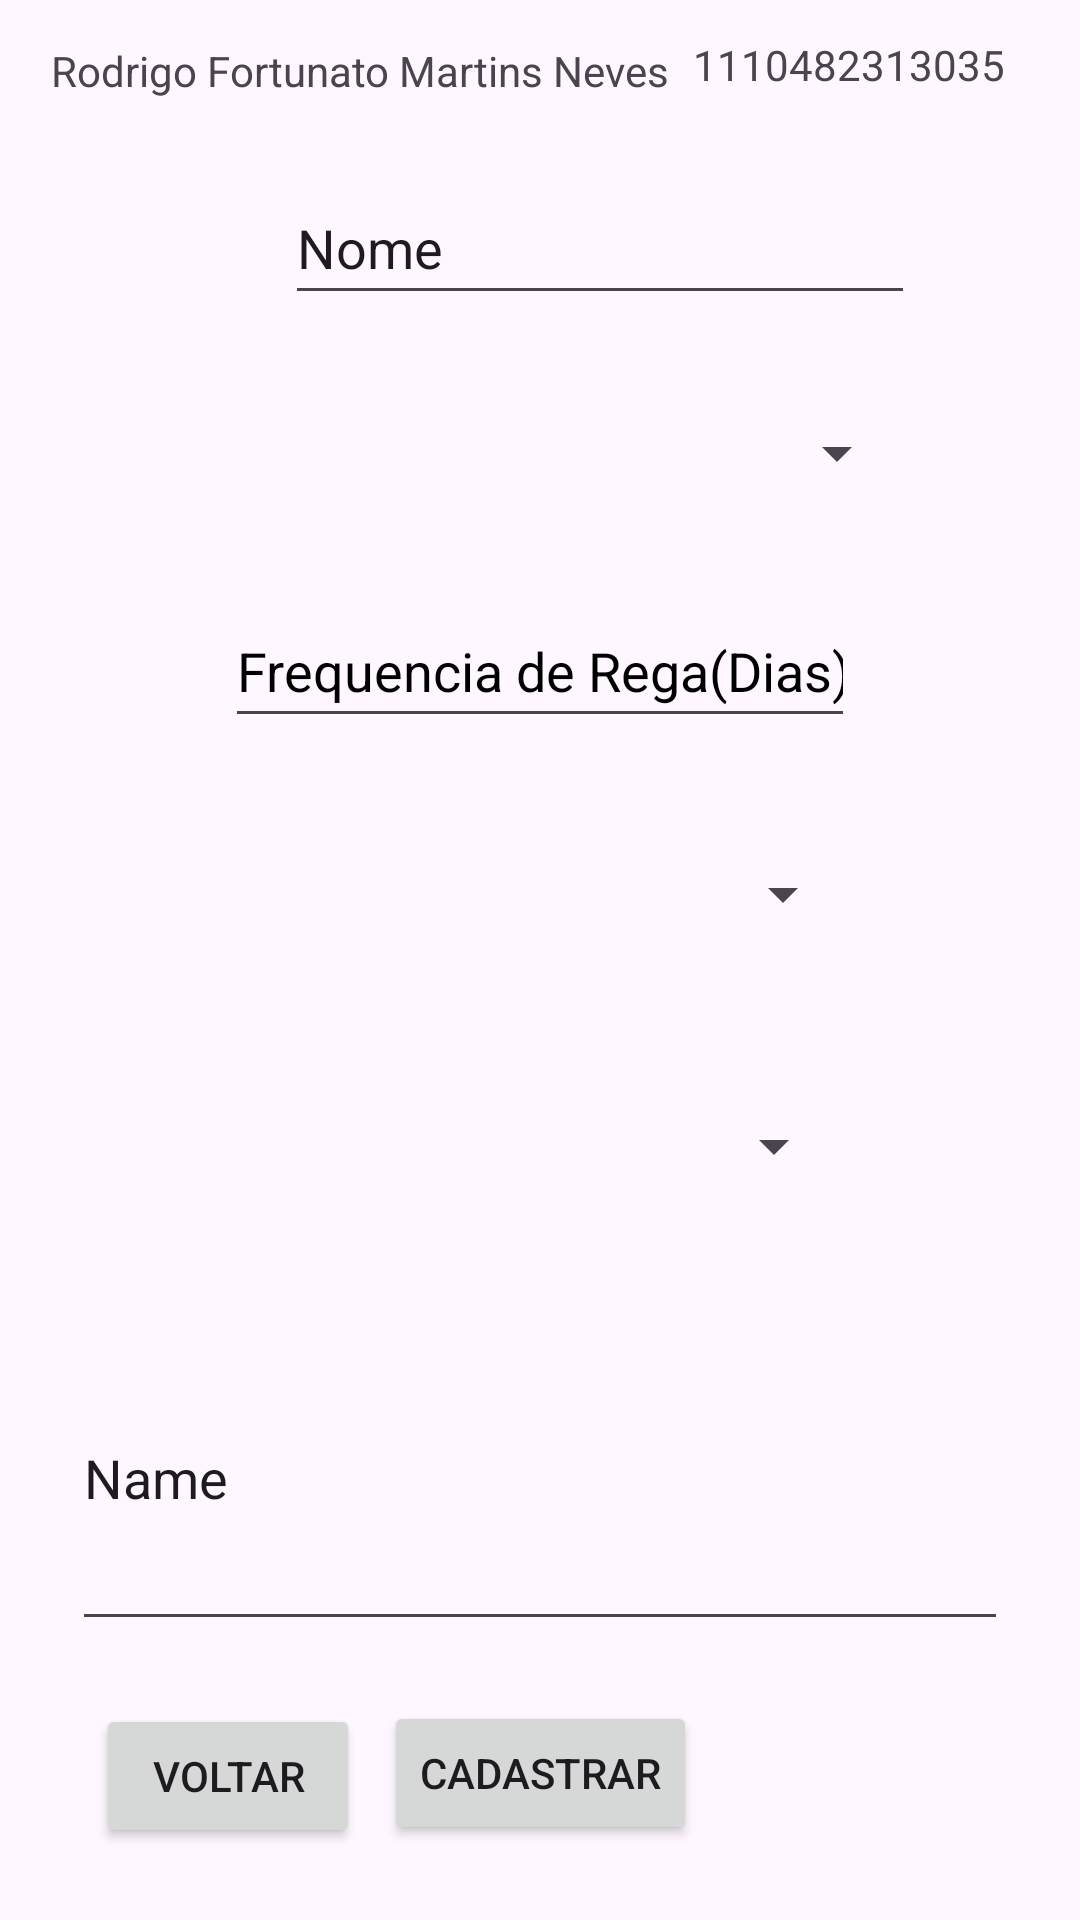

Here is an Android app screen rendered from its layout file. Give the layout XML and the strings, colors and styles it references.
<!-- AndroidManifest.xml: application theme Theme.TrabalhoSemestralAndroid -->
<!-- res/layout/fragment_cadastro_planta_externa.xml -->
<?xml version="1.0" encoding="utf-8"?>
<androidx.constraintlayout.widget.ConstraintLayout xmlns:android="http://schemas.android.com/apk/res/android"
    xmlns:app="http://schemas.android.com/apk/res-auto"
    xmlns:tools="http://schemas.android.com/tools"
    android:id="@+id/frameLayout3"
    android:layout_width="match_parent"
    android:layout_height="match_parent"
    tools:context=".CadastroPlantaExternaFragment">

    <Button
        android:id="@+id/btnVoltar2"
        android:layout_width="wrap_content"
        android:layout_height="wrap_content"
        android:layout_marginStart="32dp"
        android:layout_marginBottom="24dp"
        android:text="@string/btnVoltar"
        app:layout_constraintBottom_toBottomOf="parent"
        app:layout_constraintStart_toStartOf="parent" />

    <Spinner
        android:id="@+id/spsensibilidadePragasExterna"
        android:layout_width="0dp"
        android:layout_height="62dp"
        android:layout_marginTop="267dp"
        app:layout_constraintEnd_toEndOf="@+id/etFrequenciaRegaExterna"
        app:layout_constraintStart_toStartOf="@+id/spToleranciaVento"
        app:layout_constraintTop_toTopOf="parent" />

    <Spinner
        android:id="@+id/spToleranciaVento"
        android:layout_width="204dp"
        android:layout_height="62dp"
        android:layout_marginTop="86dp"
        android:layout_marginBottom="89dp"
        app:layout_constraintBottom_toBottomOf="@+id/spResistenciaChuva"
        app:layout_constraintEnd_toEndOf="parent"
        app:layout_constraintStart_toStartOf="parent"
        app:layout_constraintTop_toTopOf="@+id/spsensibilidadePragasExterna" />

    <EditText
        android:id="@+id/etNotasPlantaExterna"
        android:layout_width="0dp"
        android:layout_height="0dp"
        android:layout_marginStart="24dp"
        android:layout_marginTop="22dp"
        android:layout_marginEnd="24dp"
        android:layout_marginBottom="20dp"
        android:ems="10"
        android:inputType="textMultiLine"
        android:maxLines="3"
        android:scrollbars="vertical"
        android:text="Name"
        app:layout_constraintBottom_toTopOf="@+id/btnCadastrarPlantaExterna"
        app:layout_constraintEnd_toEndOf="parent"
        app:layout_constraintStart_toStartOf="parent"
        app:layout_constraintTop_toBottomOf="@+id/spResistenciaChuva" />

    <Button
        android:id="@+id/btnCadastrarPlantaExterna"
        android:layout_width="wrap_content"
        android:layout_height="wrap_content"
        android:layout_marginBottom="25dp"
        android:text="@string/btnCadastrarPlanta"
        app:layout_constraintBottom_toBottomOf="parent"
        app:layout_constraintEnd_toEndOf="parent"
        app:layout_constraintStart_toStartOf="parent" />

    <Spinner
        android:id="@+id/spResistenciaChuva"
        android:layout_width="204dp"
        android:layout_height="62dp"
        android:layout_marginBottom="227dp"
        app:layout_constraintBottom_toBottomOf="parent"
        app:layout_constraintEnd_toEndOf="parent"
        app:layout_constraintStart_toStartOf="parent" />

    <EditText
        android:id="@+id/etFrequenciaRegaExterna"
        android:layout_width="wrap_content"
        android:layout_height="48dp"
        android:layout_marginTop="78dp"
        android:layout_marginBottom="83dp"
        android:ems="10"
        android:hint="@string/etFrequenciaRega"
        android:inputType="numberSigned"
        android:textColorHint="@color/black"
        app:layout_constraintBottom_toBottomOf="@+id/spsensibilidadePragasExterna"
        app:layout_constraintEnd_toEndOf="parent"
        app:layout_constraintStart_toStartOf="parent"
        app:layout_constraintTop_toTopOf="@+id/spPreferenciaLuzExterna" />

    <Spinner
        android:id="@+id/spPreferenciaLuzExterna"
        android:layout_width="0dp"
        android:layout_height="62dp"
        android:layout_marginStart="57dp"
        android:layout_marginTop="87dp"
        android:layout_marginEnd="57dp"
        android:layout_marginBottom="85dp"
        app:layout_constraintBottom_toTopOf="@+id/spsensibilidadePragasExterna"
        app:layout_constraintEnd_toEndOf="parent"
        app:layout_constraintStart_toStartOf="parent"
        app:layout_constraintTop_toBottomOf="@+id/tvnome2" />

    <TextView
        android:id="@+id/tvnome2"
        android:layout_width="wrap_content"
        android:layout_height="wrap_content"
        android:layout_marginStart="17dp"
        android:layout_marginTop="14dp"
        android:text="@string/nome"
        app:layout_constraintStart_toStartOf="parent"
        app:layout_constraintTop_toTopOf="parent" />

    <TextView
        android:id="@+id/tvra2"
        android:layout_width="wrap_content"
        android:layout_height="wrap_content"
        android:layout_marginTop="12dp"
        android:layout_marginEnd="25dp"
        android:text="@string/ra"
        app:layout_constraintEnd_toEndOf="parent"
        app:layout_constraintTop_toTopOf="parent" />

    <EditText
        android:id="@+id/etNomePlantaExterna"
        android:layout_width="wrap_content"
        android:layout_height="48dp"
        android:layout_marginStart="38dp"
        android:layout_marginTop="24dp"
        android:layout_marginBottom="15dp"
        android:ems="10"
        android:inputType="text"
        android:text="@string/etNomePlanta"
        app:layout_constraintBottom_toTopOf="@+id/spPreferenciaLuzExterna"
        app:layout_constraintStart_toStartOf="@+id/spPreferenciaLuzExterna"
        app:layout_constraintTop_toBottomOf="@+id/tvnome2" />
</androidx.constraintlayout.widget.ConstraintLayout>
<!-- resources referenced by this layout -->
<resources>
  <string name="btnCadastrarPlanta">Cadastrar</string>
  <string name="btnVoltar">Voltar</string>
  <string name="etFrequenciaRega">Frequencia de Rega(Dias)</string>
  <string name="etNomePlanta">Nome</string>
  <string name="nome">Rodrigo Fortunato Martins Neves</string>
  <string name="ra">1110482313035</string>
  <style name="Theme.TrabalhoSemestralAndroid" parent="Base.Theme.TrabalhoSemestralAndroid" />
  <style name="Base.Theme.TrabalhoSemestralAndroid" parent="Theme.Material3.DayNight">
          
          
      </style>
  <!-- not gathered from this repository: default colours our renderer supplied (Android Studio template values) -->
  <color name="black">#FF000000</color>
</resources>
